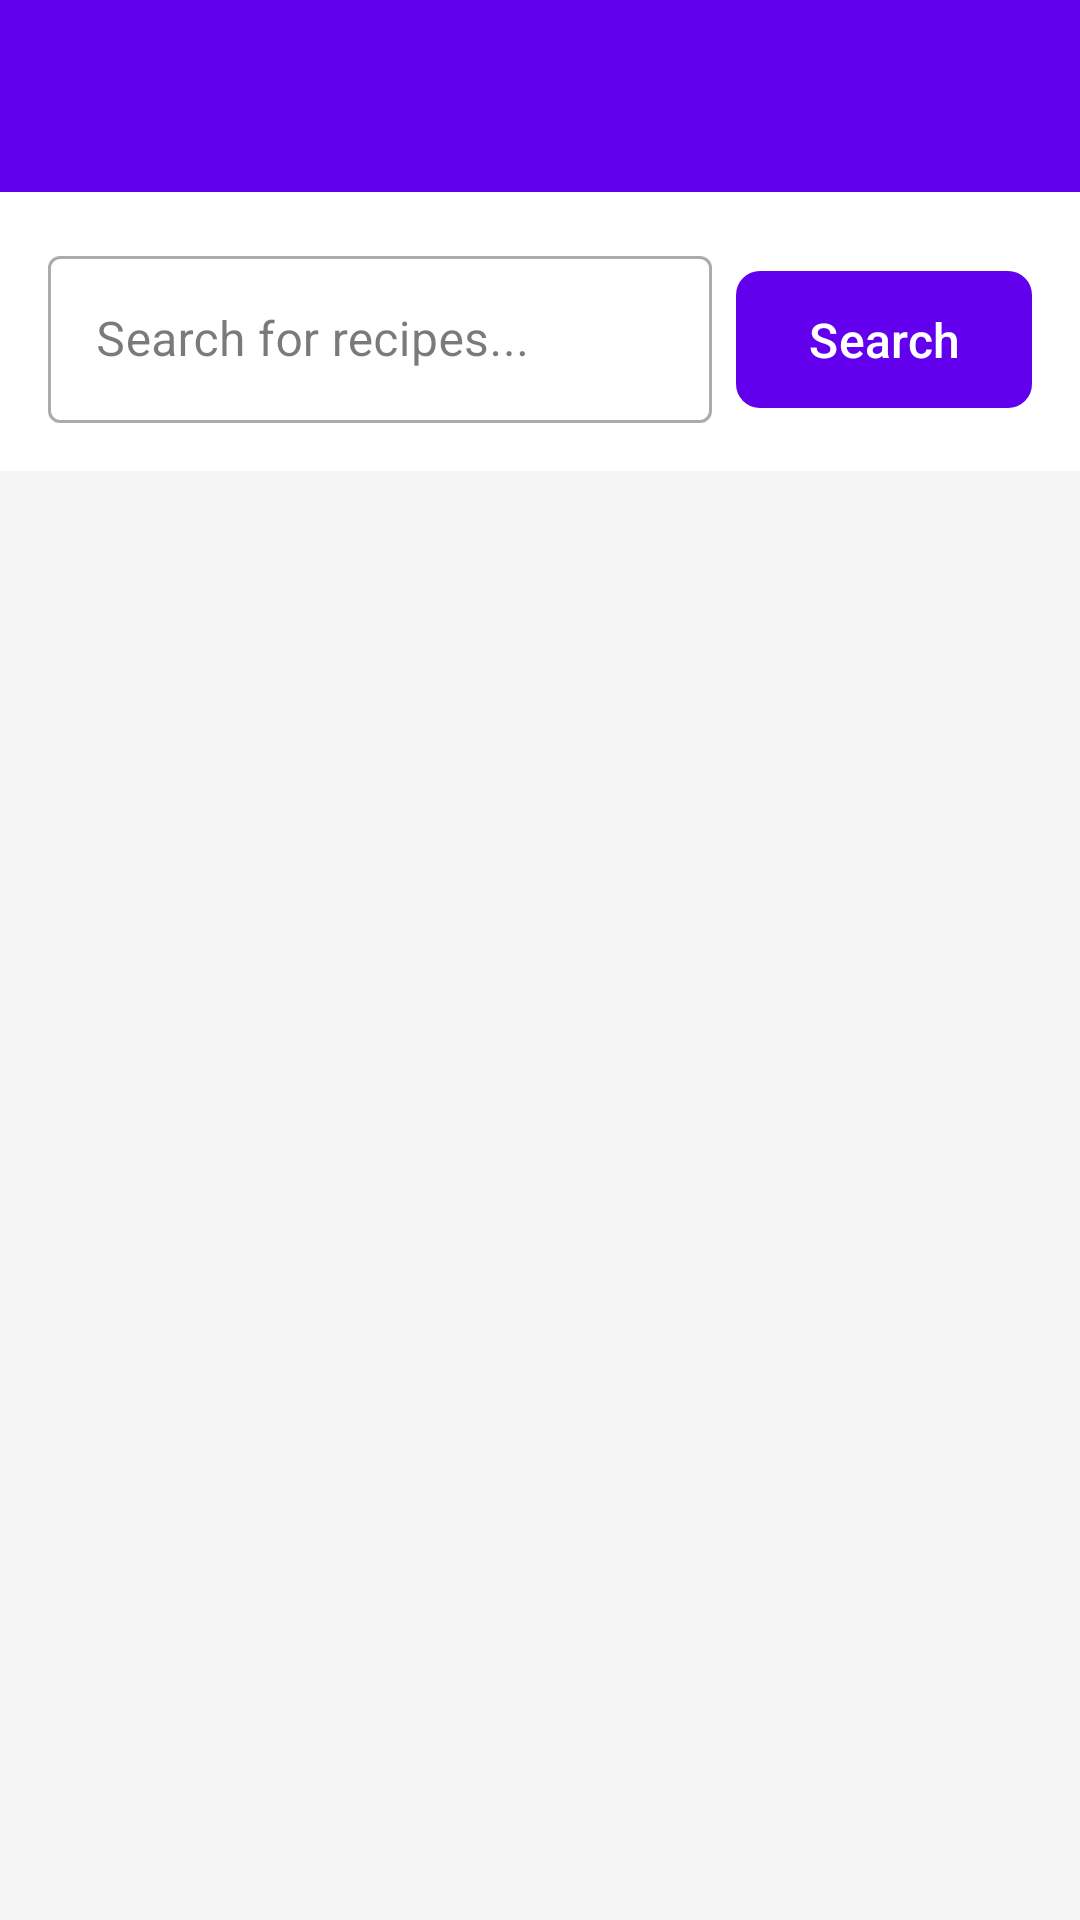

Layout XML and referenced resources for this Android screen:
<!-- AndroidManifest.xml: application theme Theme.FoodPal -->
<!-- res/layout/activity_search.xml -->
<?xml version="1.0" encoding="utf-8"?>
<androidx.coordinatorlayout.widget.CoordinatorLayout xmlns:android="http://schemas.android.com/apk/res/android"
    xmlns:app="http://schemas.android.com/apk/res-auto"
    xmlns:tools="http://schemas.android.com/tools"
    android:layout_width="match_parent"
    android:layout_height="match_parent"
    android:background="@color/background_color">

    <com.google.android.material.appbar.AppBarLayout
        android:id="@+id/appBarLayout"
        android:layout_width="match_parent"
        android:layout_height="wrap_content"
        android:background="@color/surface_color">

        <com.google.android.material.appbar.MaterialToolbar
            android:id="@+id/toolbar"
            android:layout_width="match_parent"
            android:layout_height="?attr/actionBarSize"
            android:background="?attr/colorPrimary"
            android:theme="@style/ThemeOverlay.AppCompat.Dark.ActionBar"
            app:popupTheme="@style/ThemeOverlay.AppCompat.Light" />

        <LinearLayout
            android:layout_width="match_parent"
            android:layout_height="wrap_content"
            android:orientation="horizontal"
            android:padding="16dp">

            <com.google.android.material.textfield.TextInputLayout
                android:id="@+id/searchInputLayout"
                style="@style/Widget.MaterialComponents.TextInputLayout.OutlinedBox"
                android:layout_width="0dp"
                android:layout_height="wrap_content"
                android:layout_weight="1"
                android:layout_marginEnd="8dp">

                <com.google.android.material.textfield.TextInputEditText
                    android:id="@+id/searchInput"
                    android:layout_width="match_parent"
                    android:layout_height="wrap_content"
                    android:hint="@string/search_recipes_hint"
                    android:imeOptions="actionSearch"
                    android:inputType="text"
                    android:maxLines="1" />

            </com.google.android.material.textfield.TextInputLayout>

            <com.google.android.material.button.MaterialButton
                android:id="@+id/searchButton"
                android:layout_width="wrap_content"
                android:layout_height="wrap_content"
                android:text="@string/search"
                app:icon="@drawable/ic_search" />

        </LinearLayout>

    </com.google.android.material.appbar.AppBarLayout>

    <androidx.constraintlayout.widget.ConstraintLayout
        android:layout_width="match_parent"
        android:layout_height="match_parent"
        app:layout_behavior="@string/appbar_scrolling_view_behavior">

        <androidx.recyclerview.widget.RecyclerView
            android:id="@+id/searchResultsRecyclerView"
            android:layout_width="match_parent"
            android:layout_height="match_parent"
            android:clipToPadding="false"
            android:padding="8dp"
            app:layout_constraintBottom_toBottomOf="parent"
            app:layout_constraintEnd_toEndOf="parent"
            app:layout_constraintStart_toStartOf="parent"
            app:layout_constraintTop_toTopOf="parent"
            tools:listitem="@layout/item_recipe" />

        <com.google.android.material.progressindicator.CircularProgressIndicator
            android:id="@+id/progressIndicator"
            android:layout_width="wrap_content"
            android:layout_height="wrap_content"
            android:indeterminate="true"
            android:visibility="gone"
            app:layout_constraintBottom_toBottomOf="parent"
            app:layout_constraintEnd_toEndOf="parent"
            app:layout_constraintStart_toStartOf="parent"
            app:layout_constraintTop_toTopOf="parent" />

        <TextView
            android:id="@+id/emptyStateView"
            android:layout_width="wrap_content"
            android:layout_height="wrap_content"
            android:text="@string/no_results_found"
            android:textAppearance="?attr/textAppearanceBody1"
            android:visibility="gone"
            app:layout_constraintBottom_toBottomOf="parent"
            app:layout_constraintEnd_toEndOf="parent"
            app:layout_constraintStart_toStartOf="parent"
            app:layout_constraintTop_toTopOf="parent" />

    </androidx.constraintlayout.widget.ConstraintLayout>

</androidx.coordinatorlayout.widget.CoordinatorLayout>
<!-- res/layout/item_recipe.xml (included above) -->
<?xml version="1.0" encoding="utf-8"?>
<com.google.android.material.card.MaterialCardView xmlns:android="http://schemas.android.com/apk/res/android"
    xmlns:app="http://schemas.android.com/apk/res-auto"
    xmlns:tools="http://schemas.android.com/tools"
    android:layout_width="match_parent"
    android:layout_height="wrap_content"
    android:layout_margin="8dp"
    app:cardCornerRadius="8dp"
    app:cardElevation="4dp">

    <androidx.constraintlayout.widget.ConstraintLayout
        android:layout_width="match_parent"
        android:layout_height="wrap_content"
        android:paddingBottom="16dp">

        
        <com.google.android.material.imageview.ShapeableImageView
            android:id="@+id/recipeImage"
            android:layout_width="0dp"
            android:layout_height="200dp"
            android:scaleType="centerCrop"
            android:contentDescription="@string/recipe_image"
            app:layout_constraintTop_toTopOf="parent"
            app:layout_constraintStart_toStartOf="parent"
            app:layout_constraintEnd_toEndOf="parent" />

        
        <TextView
            android:id="@+id/recipeName"
        android:layout_width="0dp"
        android:layout_height="wrap_content"
        android:layout_marginTop="16dp"
        android:paddingStart="16dp"
        android:paddingEnd="16dp"
        android:textSize="18sp"
        android:textStyle="bold"
        android:maxLines="2"
        android:ellipsize="end"
        app:layout_constraintTop_toBottomOf="@id/recipeImage"
        app:layout_constraintStart_toStartOf="parent"
        app:layout_constraintEnd_toEndOf="parent" />

        
        <TextView
            android:id="@+id/recipeIngredients"
            android:layout_width="0dp"
            android:layout_height="wrap_content"
            android:layout_marginHorizontal="16dp"
            android:layout_marginTop="8dp"
            android:padding="8dp"
            android:background="#F5F5F5"
            android:textSize="14sp"
            android:textColor="#000000"
            android:visibility="gone"
            android:maxLines="2"
            android:ellipsize="end"
            tools:text="Ingredients: Flour, Eggs, Milk"
            app:layout_constraintTop_toBottomOf="@id/recipeName"
            app:layout_constraintStart_toStartOf="parent"
            app:layout_constraintEnd_toEndOf="parent" />

        
        <LinearLayout
            android:id="@+id/time_servings_layout"
            android:layout_width="0dp"
            android:layout_height="wrap_content"
            android:orientation="horizontal"
            android:paddingHorizontal="16dp"
            android:layout_marginTop="8dp"
            app:layout_constraintTop_toBottomOf="@id/recipeIngredients"
            app:layout_constraintStart_toStartOf="parent"
            app:layout_constraintEnd_toEndOf="parent">

            <TextView
                android:id="@+id/recipeTime"
                android:layout_width="wrap_content"
                android:layout_height="wrap_content"
                android:drawablePadding="4dp"
                android:drawableStart="@drawable/ic_time"
                android:textAppearance="?attr/textAppearanceBody2" />

            <TextView
                android:id="@+id/recipeServings"
                android:layout_width="wrap_content"
                android:layout_height="wrap_content"
                android:layout_marginStart="16dp"
                android:drawablePadding="4dp"
                android:drawableStart="@drawable/ic_servings"
                android:textAppearance="?attr/textAppearanceBody2" />
        </LinearLayout>

        
        <LinearLayout
            android:id="@+id/author_info_layout"
            android:layout_width="0dp"
            android:layout_height="wrap_content"
            android:layout_marginHorizontal="16dp"
            android:layout_marginTop="16dp"
            android:gravity="center_vertical"
            app:layout_constraintTop_toBottomOf="@id/time_servings_layout"
            app:layout_constraintStart_toStartOf="parent"
            app:layout_constraintEnd_toEndOf="parent">

            <com.google.android.material.imageview.ShapeableImageView
                android:id="@+id/authorImage"
                android:layout_width="32dp"
                android:layout_height="32dp"
                android:scaleType="centerCrop"
                app:shapeAppearanceOverlay="@style/CircleImageView" />

            <TextView
                android:id="@+id/authorName"
                android:layout_width="0dp"
                android:layout_height="wrap_content"
                android:layout_marginStart="8dp"
                android:layout_weight="1"
                android:textAppearance="?attr/textAppearanceBody2" />

        </LinearLayout>

    </androidx.constraintlayout.widget.ConstraintLayout>
</com.google.android.material.card.MaterialCardView>
<!-- resources referenced by this layout -->
<resources>
  <color name="background_color">#FFF5F5F5</color>
  <color name="surface_color">#FFFFFFFF</color>
  <string name="no_results_found">No recipes found</string>
  <string name="recipe_image">Recipe image</string>
  <string name="search">Search</string>
  <string name="search_recipes_hint">Search for recipes...</string>
  <style name="CircleImageView">
          <item name="cornerFamily">rounded</item>
          <item name="cornerSize">50%</item>
      </style>
  <style name="Theme.FoodPal" parent="Base.Theme.FoodPal" />
  <color name="primary_color">#FF6200EE</color>
  <color name="primary_variant">#FF3700B3</color>
  <color name="secondary_color">#FF03DAC5</color>
  <color name="secondary_variant">#FF018786</color>
  <color name="error_color">#FFB00020</color>
  <color name="white">#FFFFFFFF</color>
  <color name="black">#FF000000</color>
  <color name="text_primary">#DE000000</color>
  <color name="status_bar">#FF3700B3</color>
  <color name="navigation_bar">#FF3700B3</color>
  <style name="TextAppearance.FoodPal.Headline1" parent="TextAppearance.Material3.HeadlineLarge">
          <item name="android:textSize">32sp</item>
          <item name="android:textColor">@color/text_primary</item>
          <item name="android:fontFamily">sans-serif-medium</item>
      </style>
  <style name="TextAppearance.FoodPal.Headline2" parent="TextAppearance.Material3.HeadlineMedium">
          <item name="android:textSize">24sp</item>
          <item name="android:textColor">@color/text_primary</item>
          <item name="android:fontFamily">sans-serif-medium</item>
      </style>
  <style name="TextAppearance.FoodPal.Body1" parent="TextAppearance.Material3.BodyLarge">
          <item name="android:textSize">16sp</item>
          <item name="android:textColor">@color/text_primary</item>
          <item name="android:fontFamily">sans-serif</item>
      </style>
  <style name="TextAppearance.FoodPal.Body2" parent="TextAppearance.Material3.BodyMedium">
          <item name="android:textSize">14sp</item>
          <item name="android:textColor">@color/text_secondary</item>
          <item name="android:fontFamily">sans-serif</item>
      </style>
  <style name="Widget.FoodPal.Button.TextButton" parent="Widget.Material3.Button.TextButton">
          <item name="android:textSize">14sp</item>
          <item name="android:textAllCaps">false</item>
          <item name="android:textColor">@color/text_secondary</item>
      </style>
  <style name="Widget.FoodPal.CardView" parent="Widget.Material3.CardView.Elevated">
          <item name="cardBackgroundColor">@color/card_background</item>
          <item name="cardCornerRadius">8dp</item>
          <item name="cardElevation">2dp</item>
          <item name="contentPadding">16dp</item>
      </style>
  <style name="Widget.FoodPal.BottomNavigation" parent="Widget.Material3.BottomNavigationView">
          <item name="itemIconTint">@color/bottom_nav_item_color</item>
          <item name="itemTextColor">@color/bottom_nav_item_color</item>
          <item name="itemRippleColor">@color/ripple_color</item>
          <item name="itemActiveIndicatorStyle">@style/App.Custom.Indicator</item>
      </style>
  <style name="Widget.FoodPal.ProgressBar" parent="Widget.Material3.CircularProgressIndicator">
          <item name="indicatorColor">@color/primary_color</item>
          <item name="trackColor">@color/ripple_color</item>
      </style>
  <color name="text_secondary">#99000000</color>
  <color name="input_stroke">#1F000000</color>
  <color name="input_background">#0D000000</color>
  <color name="text_hint">#61000000</color>
  <color name="card_background">#FFFFFFFF</color>
  <color name="bottom_nav_item_color">@color/primary_color</color>
  <color name="ripple_color">#1F000000</color>
  <style name="App.Custom.Indicator" parent="Widget.Material3.BottomNavigationView.ActiveIndicator">
          <item name="android:color">@color/primary_color</item>
      </style>
</resources>
